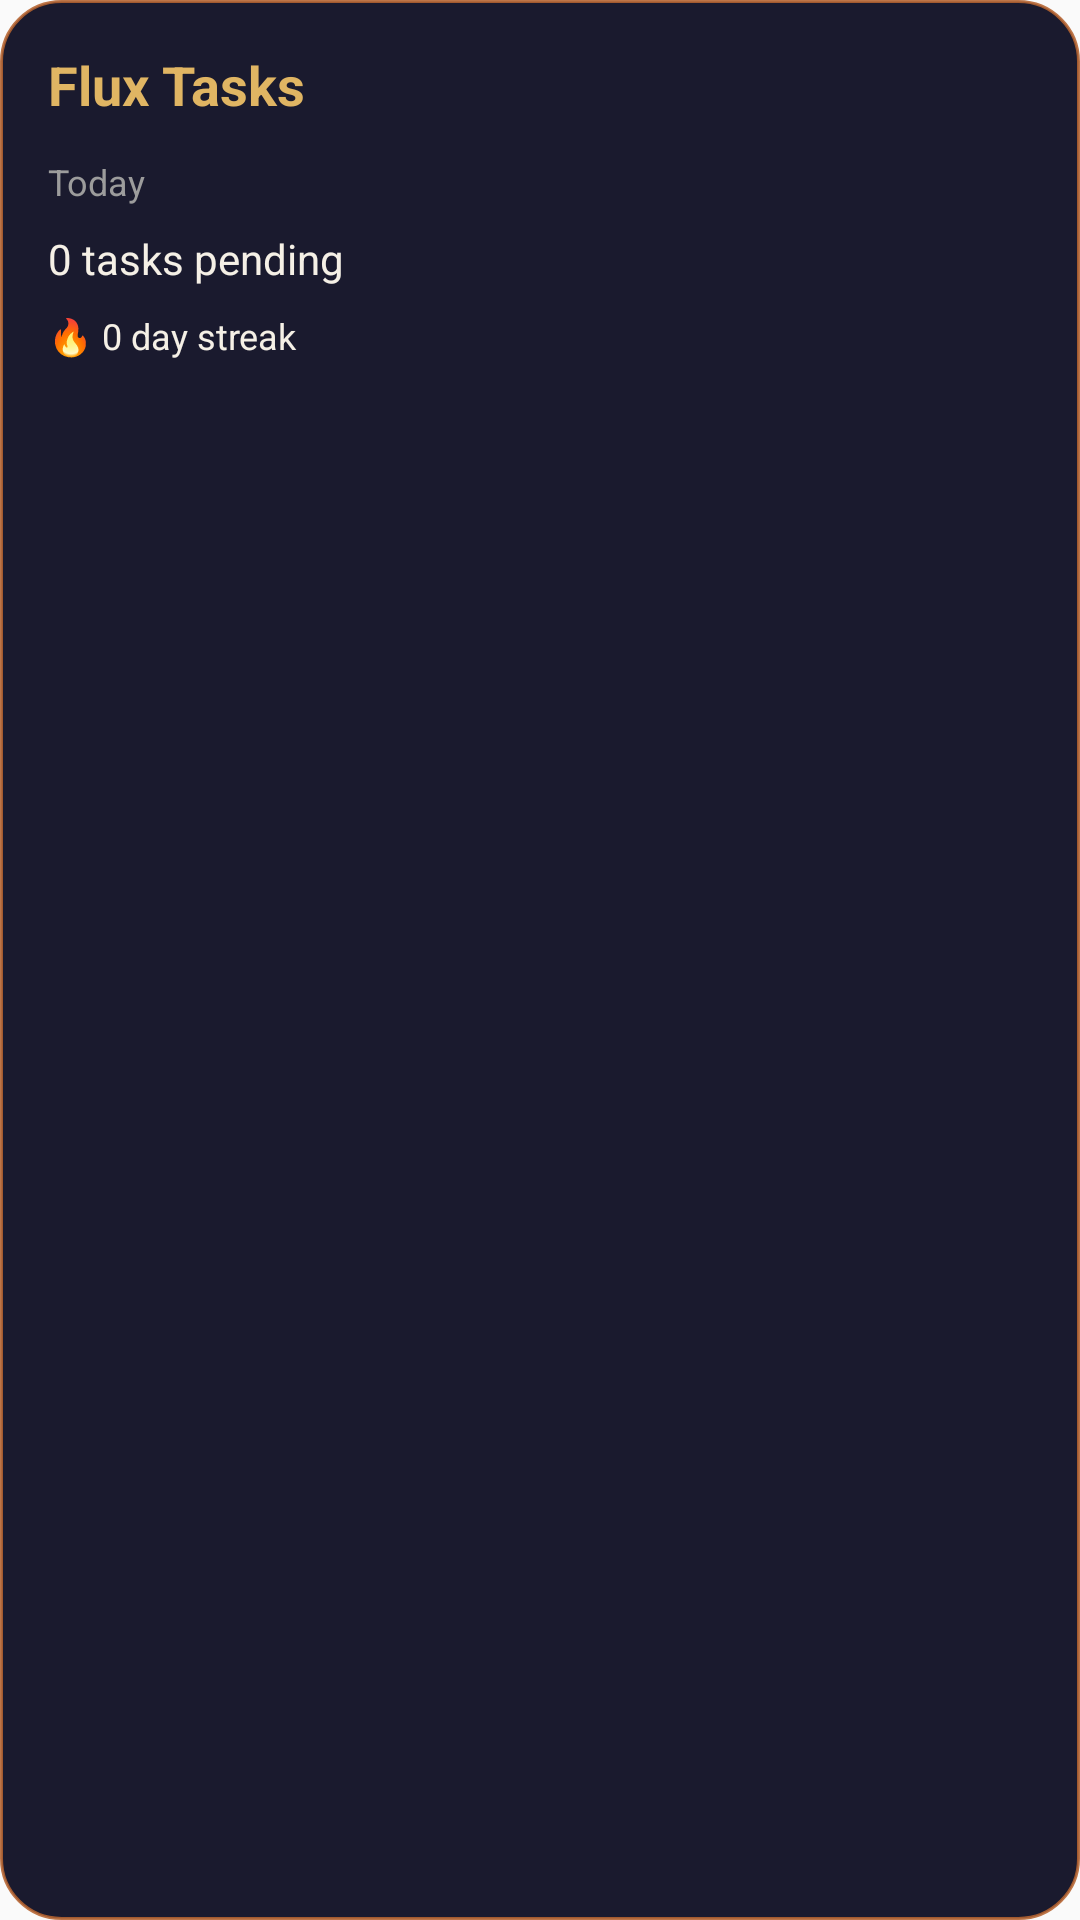

Here is an Android app screen rendered from its layout file. Give the layout XML and the strings, colors and styles it references.
<!-- AndroidManifest.xml: application theme AppTheme -->
<!-- res/layout/widget_task.xml -->
<?xml version="1.0" encoding="utf-8"?>
<FrameLayout xmlns:android="http://schemas.android.com/apk/res/android"
    android:id="@+id/widget_root"
    android:layout_width="match_parent"
    android:layout_height="match_parent"
    android:background="@drawable/bg_widget_card">

    
    <ImageView
        android:id="@+id/widget_bg_image"
        android:layout_width="match_parent"
        android:layout_height="match_parent"
        android:scaleType="centerCrop"
        android:visibility="gone" />

    
    <View
        android:id="@+id/widget_scrim"
        android:layout_width="match_parent"
        android:layout_height="match_parent"
        android:background="#8A000000"
        android:visibility="gone" />

    
    <LinearLayout
        android:layout_width="match_parent"
        android:layout_height="match_parent"
        android:orientation="vertical"
        android:padding="16dp">

        <TextView
            android:id="@+id/widget_title"
            android:layout_width="wrap_content"
            android:layout_height="wrap_content"
            android:text="Flux Tasks"
            android:textSize="18sp"
            android:textStyle="bold"
            android:textColor="#E0B563"
            android:layout_marginBottom="12dp" />

        <TextView
            android:id="@+id/widget_date"
            android:layout_width="wrap_content"
            android:layout_height="wrap_content"
            android:text="Today"
            android:textSize="12sp"
            android:textColor="#9C9C9C"
            android:layout_marginBottom="8dp" />

        <TextView
            android:id="@+id/widget_task_count"
            android:layout_width="wrap_content"
            android:layout_height="wrap_content"
            android:text="0 tasks pending"
            android:textSize="14sp"
            android:textColor="#F5F0E6" />

        <TextView
            android:id="@+id/widget_streak"
            android:layout_width="wrap_content"
            android:layout_height="wrap_content"
            android:text="🔥 0 day streak"
            android:textSize="12sp"
            android:textColor="#F5F0E6"
            android:layout_marginTop="8dp" />

    </LinearLayout>

</FrameLayout>
<!-- resources referenced by this layout -->
<resources>
  <!-- drawable bg_widget_card (drawable) -->
  <?xml version="1.0" encoding="utf-8"?>
  <shape xmlns:android="http://schemas.android.com/apk/res/android"
      android:shape="rectangle">
      <solid android:color="#1A1A2E" />
      <corners android:radius="20dp" />
      <stroke
          android:width="1dp"
          android:color="#E0B56330" />
  </shape>
  <style name="AppTheme" parent="Theme.AppCompat.Light.DarkActionBar">
          
          <item name="colorPrimary">@color/colorPrimary</item>
          <item name="colorPrimaryDark">@color/colorPrimaryDark</item>
          <item name="colorAccent">@color/colorAccent</item>
      </style>
  <!-- not gathered from this repository: default colours our renderer supplied (Android Studio template values) -->
  <color name="colorPrimary">#FF6200EE</color>
  <color name="colorPrimaryDark">#FF3700B3</color>
  <color name="colorAccent">#FF03DAC5</color>
</resources>
